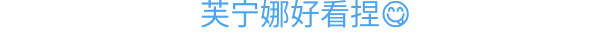
t = 0.00 s
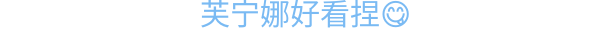
t = 0.25 s
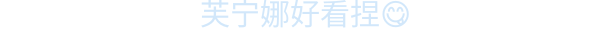
t = 0.75 s
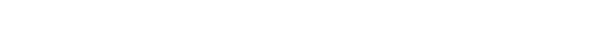
t = 1.00 s
t = 1.25 s: frame unchanged from t = 0.75 s, image omitted
t = 1.75 s: frame unchanged from t = 0.25 s, image omitted

The animated SVG that drew these frames (rendered in a browser with its animation timeline set to each time). Animation: 1 SMIL element (animate=1); one cycle of 2.00 s, repeats indefinitely.

<svg width="600" height="50" xmlns="http://www.w3.org/2000/svg">
  <text x="200" y="25" font-size="30" fill="#4EA4EF" font-family="sans-serif">
    芙宁娜好看捏😋
    <animate attributeName="opacity" values="1;0;1" dur="2s" repeatCount="indefinite"/>
  </text>
</svg>
